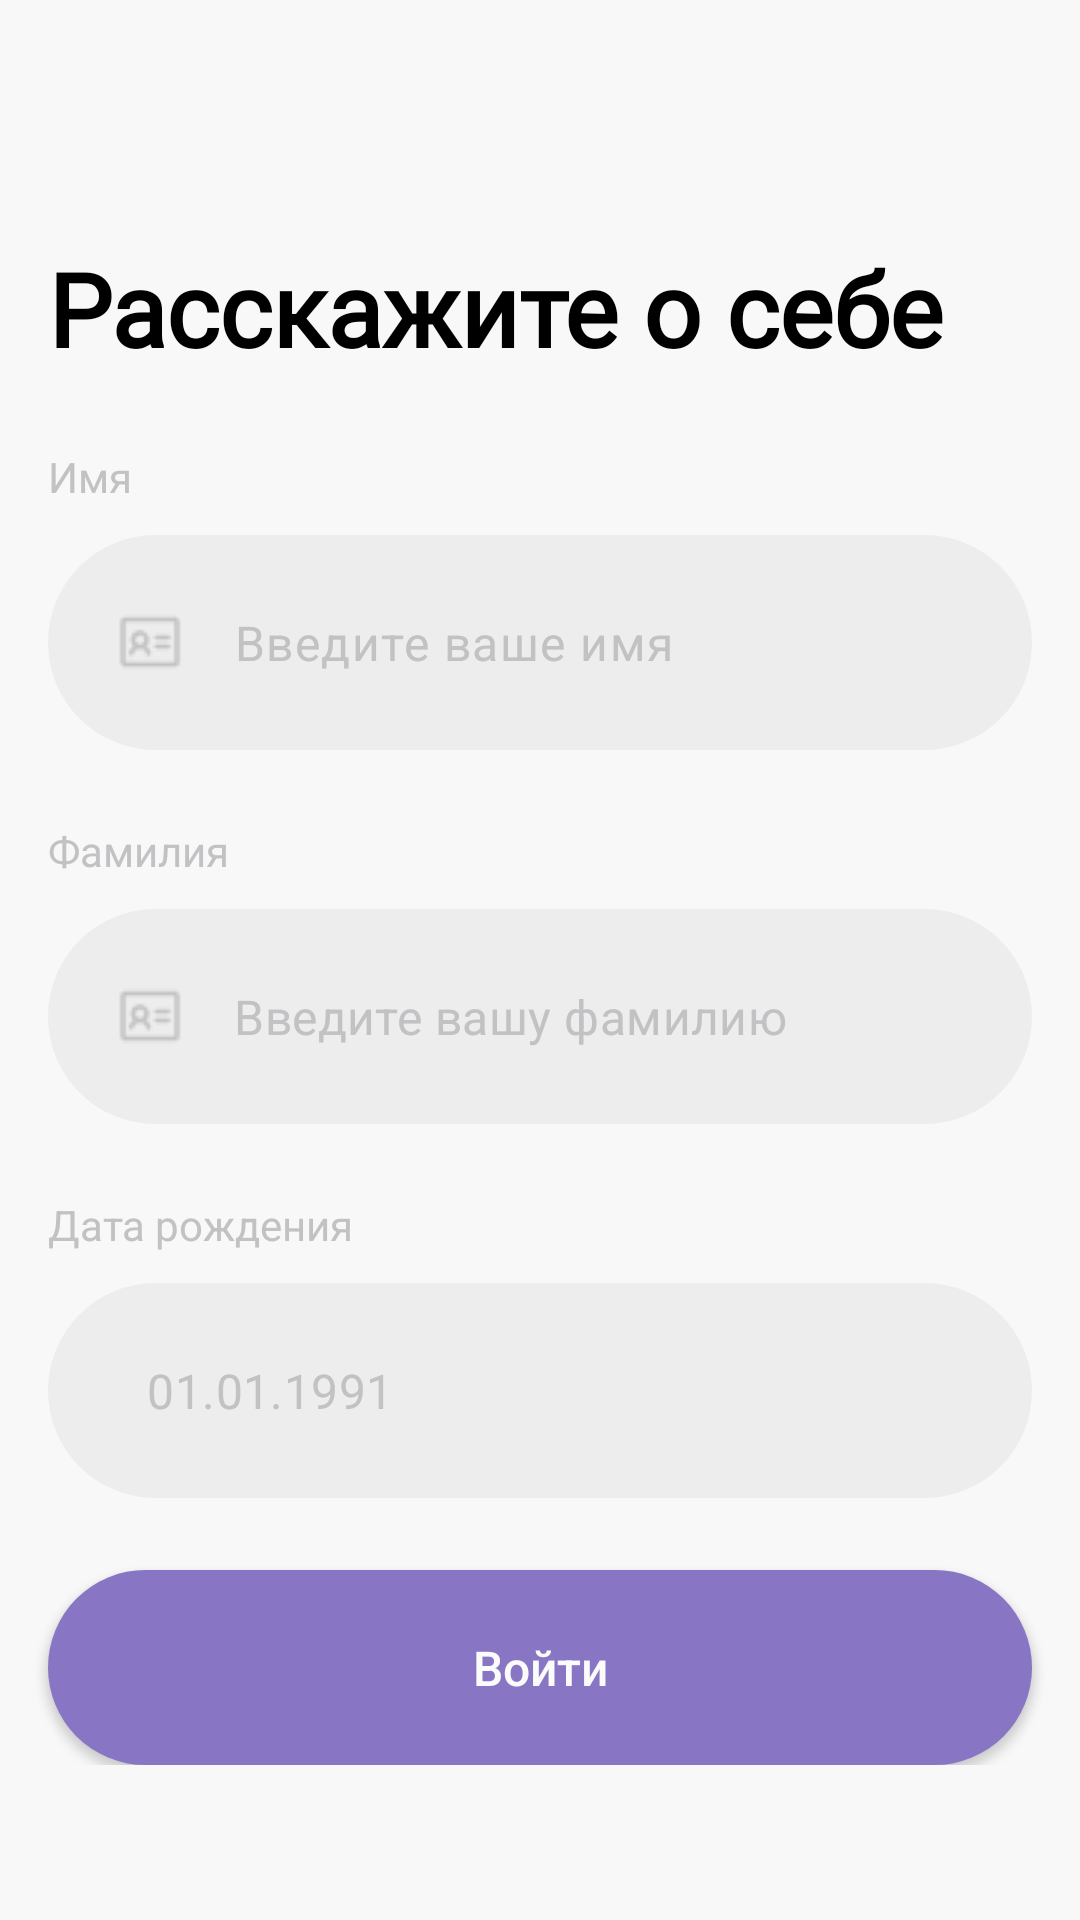

Layout XML and referenced resources for this Android screen:
<!-- AndroidManifest.xml: application theme Theme.ClientNeoWaiter -->
<!-- res/layout/fragment_user.xml -->
<ScrollView xmlns:android="http://schemas.android.com/apk/res/android"
    xmlns:tools="http://schemas.android.com/tools"
    android:layout_width="match_parent"
    android:layout_height="match_parent"
    xmlns:app="http://schemas.android.com/apk/res-auto"
    android:background="@color/backgr"
    tools:context="com.neobis.waiterneocafe.view.login.UserFragment">

    <androidx.constraintlayout.widget.ConstraintLayout
        android:layout_width="match_parent"
        android:layout_height="wrap_content">

    <ImageView
        android:id="@+id/image_back"
        android:layout_width="26dp"
        android:layout_height="wrap_content"
        android:layout_marginStart="16dp"
        android:layout_marginTop="16dp"
        android:src="@drawable/icn_back"
        app:layout_constraintStart_toStartOf="parent"
        app:layout_constraintTop_toTopOf="parent" />

    <TextView
        android:id="@+id/text_about_you"
        style="@style/TextTitle"
        android:layout_width="wrap_content"
        android:layout_height="wrap_content"
        android:layout_marginStart="16dp"
        android:layout_marginTop="64dp"
        android:text="@string/text_about_you"
        app:layout_constraintEnd_toEndOf="parent"
        app:layout_constraintHorizontal_bias="0.0"
        app:layout_constraintStart_toStartOf="parent"
        app:layout_constraintTop_toBottomOf="@+id/image_back" />

    <TextView
        android:id="@+id/text_name"
        style="@style/TextGrey"
        android:layout_width="wrap_content"
        android:layout_height="wrap_content"
        android:layout_marginStart="16dp"
        android:layout_marginTop="24dp"
        android:text="@string/text_name"
        app:layout_constraintEnd_toEndOf="parent"
        app:layout_constraintHorizontal_bias="0.0"
        app:layout_constraintStart_toStartOf="parent"
        app:layout_constraintTop_toBottomOf="@+id/text_about_you" />

    <com.google.android.material.textfield.TextInputLayout
        android:id="@+id/textInputLayoutName"
        android:layout_width="match_parent"
        android:layout_height="wrap_content"
        android:layout_marginStart="16dp"
        android:layout_marginTop="10dp"
        android:layout_marginEnd="16dp"
        android:background="@drawable/button_backgr_grey"
        app:boxStrokeWidth="1dp"
        app:hintEnabled="false"
        app:hintAnimationEnabled="false"
        app:boxBackgroundMode="none"
        app:startIconDrawable="@drawable/img_identification_card"
        app:startIconTint="@color/grey_hint"
        app:startIconContentDescription="@string/text_input_name"
        app:startIconCheckable="true"
        android:paddingVertical="2dp"
        android:paddingHorizontal="10dp"
        app:layout_constraintEnd_toEndOf="parent"
        app:layout_constraintStart_toStartOf="parent"
        app:layout_constraintTop_toBottomOf="@+id/text_name">

        <com.google.android.material.textfield.TextInputEditText
            android:id="@+id/text_input_name"
            android:layout_width="match_parent"
            android:layout_height="wrap_content"
            android:layout_gravity="center"
            android:padding="23dp"
            android:background="@drawable/button_backgr_grey"
            android:hint="@string/text_our_name"
            android:ems="10"
            android:inputType="text"
            android:paddingStart="10dp"
            android:paddingEnd="10dp"
            android:textColorHint="@color/grey_hint" />
    </com.google.android.material.textfield.TextInputLayout>

    <TextView
        android:id="@+id/text_surname"
        style="@style/TextGrey"
        android:layout_width="wrap_content"
        android:layout_height="wrap_content"
        android:layout_marginStart="16dp"
        android:layout_marginTop="24dp"
        android:text="@string/text_surname"
        app:layout_constraintEnd_toEndOf="parent"
        app:layout_constraintHorizontal_bias="0.0"
        app:layout_constraintStart_toStartOf="parent"
        app:layout_constraintTop_toBottomOf="@+id/textInputLayoutName" />

    <com.google.android.material.textfield.TextInputLayout
        android:id="@+id/textInputLayoutSurname"
        android:layout_width="match_parent"
        android:layout_height="wrap_content"
        android:layout_marginStart="16dp"
        android:layout_marginTop="10dp"
        android:layout_marginEnd="16dp"
        style="@style/MyTextInputLayoutStyle"
        android:background="@drawable/button_backgr_grey"
        app:boxStrokeWidth="0dp"
        app:hintEnabled="false"
        app:hintAnimationEnabled="false"
        app:boxBackgroundMode="none"
        app:startIconDrawable="@drawable/img_identification_card"
        app:startIconTint="@color/grey_hint"
        android:paddingVertical="2dp"
        android:paddingHorizontal="10dp"
        app:layout_constraintEnd_toEndOf="parent"
        app:layout_constraintStart_toStartOf="parent"
        app:layout_constraintTop_toBottomOf="@+id/text_surname">

        <com.google.android.material.textfield.TextInputEditText
            android:id="@+id/text_input_surname"
            android:layout_width="match_parent"
            android:layout_height="wrap_content"
            android:layout_gravity="center"
            android:padding="23dp"
            android:background="@drawable/button_backgr_grey"
            android:hint="@string/text_input_surname"
            android:ems="10"
            android:inputType="text"
            android:paddingStart="10dp"
            android:paddingEnd="10dp"
            android:textColorHint="@color/grey_hint" />
    </com.google.android.material.textfield.TextInputLayout>

        <TextView
            android:id="@+id/text_date"
            style="@style/TextGrey"
            android:layout_width="wrap_content"
            android:layout_height="wrap_content"
            android:layout_marginStart="16dp"
            android:layout_marginTop="24dp"
            android:text="@string/text_date"
            app:layout_constraintEnd_toEndOf="parent"
            app:layout_constraintHorizontal_bias="0.0"
            app:layout_constraintStart_toStartOf="parent"
            app:layout_constraintTop_toBottomOf="@+id/textInputLayoutSurname" />


        <com.google.android.material.textfield.TextInputLayout
            android:id="@+id/textInputLayoutDate"
            android:layout_width="match_parent"
            android:layout_height="wrap_content"
            android:layout_marginStart="16dp"
            android:layout_marginTop="10dp"
            android:layout_marginEnd="16dp"
            style="@style/MyTextInputLayoutStyle"
            android:background="@drawable/button_backgr_grey"
            app:boxStrokeWidth="0dp"
            app:hintEnabled="false"
            app:hintAnimationEnabled="false"
            app:boxBackgroundMode="none"
            app:startIconDrawable="@drawable/img_calendar"
            app:startIconTint="@color/grey_hint"
            android:paddingVertical="2dp"
            android:paddingHorizontal="10dp"
            app:layout_constraintEnd_toEndOf="parent"
            app:layout_constraintStart_toStartOf="parent"
            app:layout_constraintTop_toBottomOf="@+id/text_date">

            <com.google.android.material.textfield.TextInputEditText
                android:id="@+id/text_input_date"
                android:layout_width="match_parent"
                android:layout_height="wrap_content"
                android:layout_gravity="center"
                android:padding="23dp"
                android:background="@drawable/button_backgr_grey"
                android:hint="@string/text_input_date"
                android:ems="10"
                android:inputType="text"
                android:paddingStart="10dp"
                android:paddingEnd="10dp"
                android:textColorHint="@color/grey_hint" />
        </com.google.android.material.textfield.TextInputLayout>


        <androidx.appcompat.widget.AppCompatButton
        android:id="@+id/btn_enter"
        android:layout_width="match_parent"
        android:layout_height="65dp"
        android:layout_marginStart="16dp"
        android:layout_marginTop="24dp"
        android:layout_marginEnd="16dp"
        android:background="@drawable/button_backgr_login"
        android:text="@string/btn_enter"
        android:textAllCaps="false"
        android:textColor="#FBFBFB"
        android:textSize="16dp"
        android:enabled="true"
        app:layout_constraintEnd_toEndOf="parent"
        app:layout_constraintStart_toStartOf="parent"
        app:layout_constraintTop_toBottomOf="@+id/textInputLayoutDate" />




</androidx.constraintlayout.widget.ConstraintLayout>


</ScrollView>
<!-- resources referenced by this layout -->
<resources>
  <color name="backgr">#F8F8F8</color>
  <color name="grey_hint">#C2C1C3</color>
  <!-- drawable button_backgr_grey (drawable) -->
  <?xml version="1.0" encoding="utf-8"?>
  <shape xmlns:android="http://schemas.android.com/apk/res/android"
      android:shape ="rectangle">
      <solid android:color="@color/grey_btn"/>
      <corners android:radius="50sp"/>
  </shape>
  <!-- drawable button_backgr_login (drawable) -->
  <?xml version="1.0" encoding="utf-8"?>
  <selector xmlns:android="http://schemas.android.com/apk/res/android">
      <item android:drawable="@drawable/button_no_active" android:state_enabled="false"/>
      <item android:drawable="@drawable/button_active" android:state_enabled="true"/>
  
  </selector>
  <!-- drawable img_identification_card: png bitmap (drawable, 564 bytes) -->
  <string name="btn_enter">Войти</string>
  <string name="text_about_you">Расскажите о себе</string>
  <string name="text_date">Дата рождения</string>
  <string name="text_input_date">01.01.1991</string>
  <string name="text_input_name">Введите ваш логин</string>
  <string name="text_input_surname">Введите вашу фамилию</string>
  <string name="text_name">Имя</string>
  <string name="text_our_name">Введите ваше имя</string>
  <string name="text_surname">Фамилия</string>
  <style name="MyTextInputLayoutStyle" parent="Widget.MaterialComponents.TextInputLayout.FilledBox">
          <item name="boxStrokeColor">@color/black</item>
          
          <item name="boxStrokeErrorColor">@android:color/transparent</item>
          
          <item name="colorAccent">@android:color/transparent</item>
          
          <item name="hintEnabled">false</item>
          <item name="android:textColorSecondary">@color/error</item>
          <item name="errorTextColor">@color/error</item>
  
      </style>
  <style name="TextGrey">
          <item name="android:textSize">14sp</item>
          <item name="android:textStyle">normal</item>
          <item name="android:textColor">@color/grey_hint</item>
      </style>
  <style name="TextTitle">
          <item name="android:fontFamily">@font/sf_pro</item>
          <item name="android:textSize">34sp</item>
          <item name="android:textStyle">bold</item>
          <item name="android:textColor">@color/black</item>
      </style>
  <style name="Theme.ClientNeoWaiter" parent="Base.Theme.ClientNeoWaiter" />
  <color name="grey_btn">#EDEDED</color>
  <!-- drawable button_no_active (drawable) -->
  <?xml version="1.0" encoding="utf-8"?>
  <shape xmlns:android="http://schemas.android.com/apk/res/android"
      android:shape ="rectangle">
      <solid android:color="@color/btn_no_active"/>
      <corners android:radius="50sp"/>
  </shape>
  <!-- drawable button_active (drawable) -->
  <?xml version="1.0" encoding="utf-8"?>
  <shape xmlns:android="http://schemas.android.com/apk/res/android"
      android:shape ="rectangle">
      <solid android:color="@color/purple"/>
      <corners android:radius="50sp"/>
  </shape>
  <color name="black">#FF000000</color>
  <color name="error">#FF4C4C</color>
  <style name="Base.Theme.ClientNeoWaiter" parent="Theme.Material3.DayNight.NoActionBar">
          
          
      </style>
  <color name="btn_no_active">#B5AFCB</color>
  <color name="purple">#8876C5</color>
</resources>
